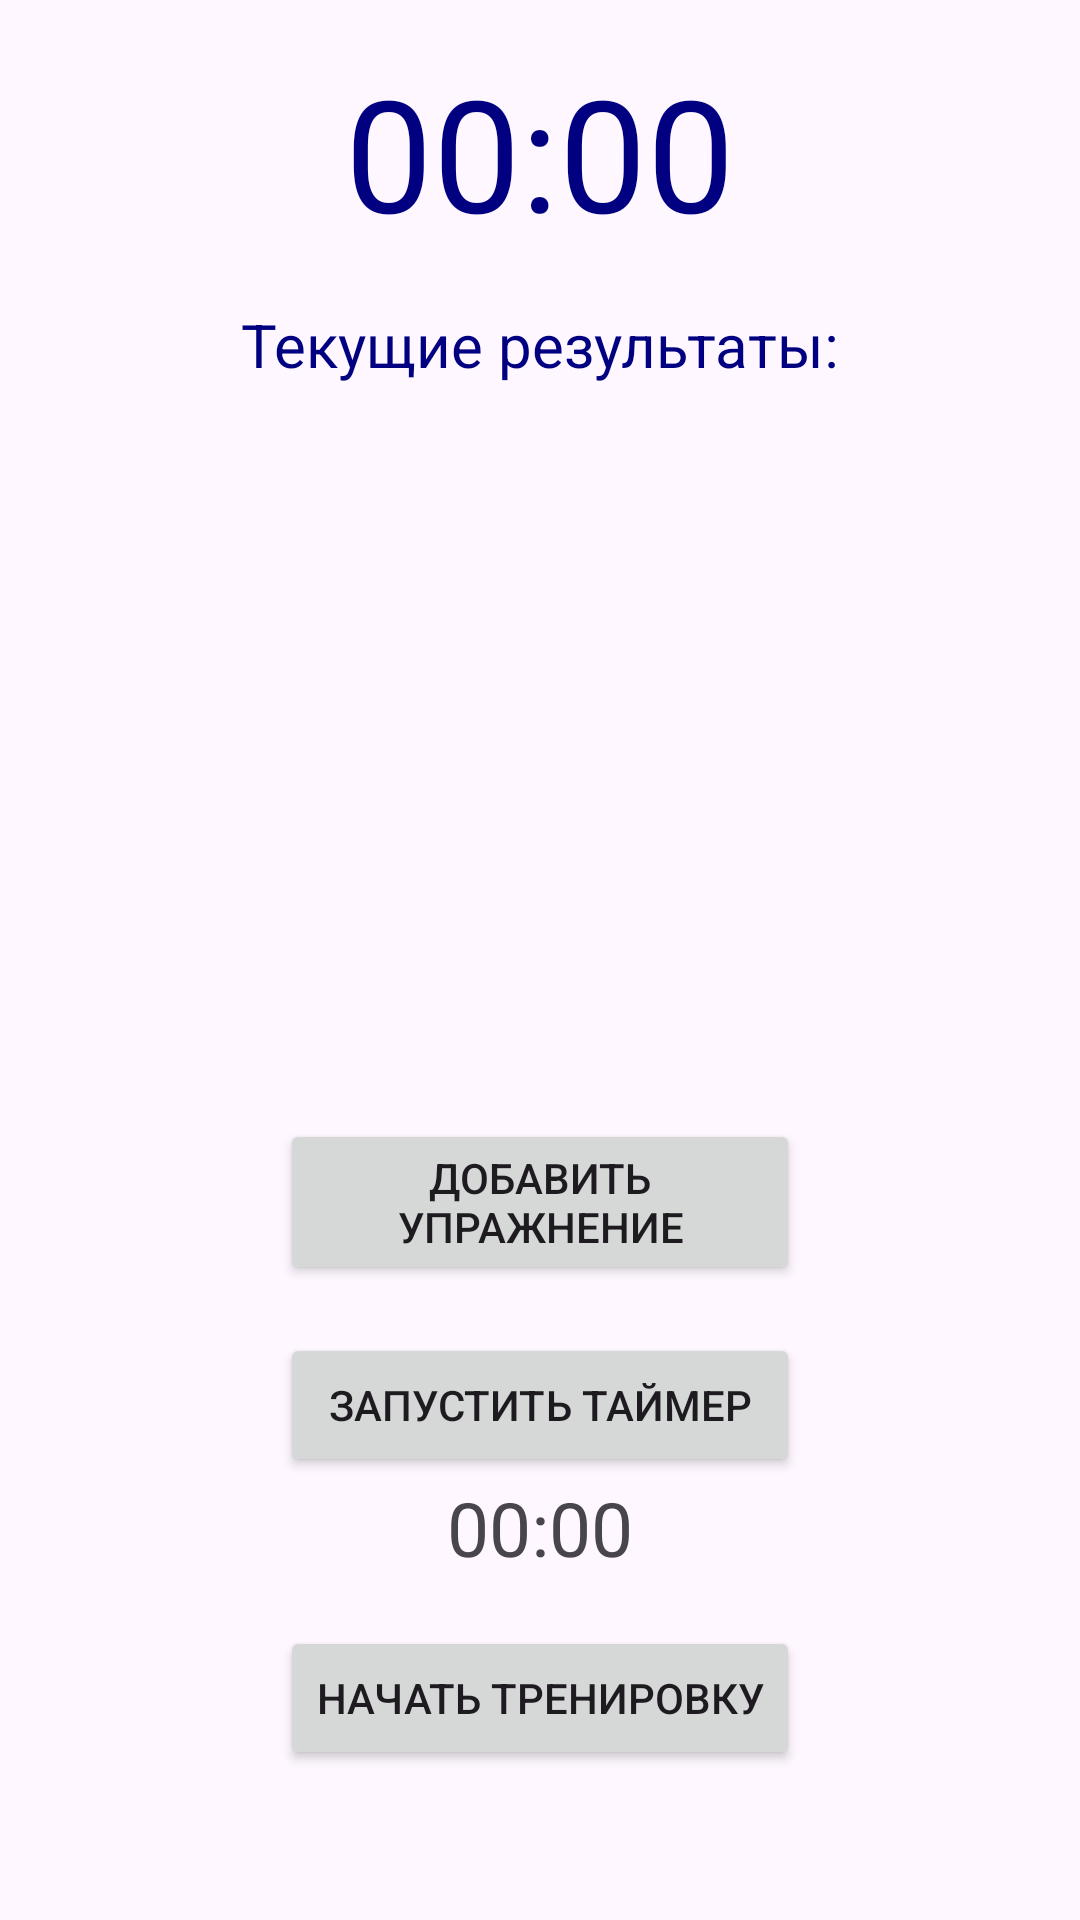

Reconstruct the res/layout file that produces this screen, plus the resources it refers to.
<!-- AndroidManifest.xml: application theme Theme.MySportsApp -->
<!-- res/layout/activity_training.xml -->
<?xml version="1.0" encoding="utf-8"?>
<androidx.constraintlayout.widget.ConstraintLayout xmlns:android="http://schemas.android.com/apk/res/android"
    xmlns:app="http://schemas.android.com/apk/res-auto"
    xmlns:tools="http://schemas.android.com/tools"
    android:layout_width="match_parent"
    android:layout_height="match_parent"
    tools:context=".TrainingActivity">

    <Chronometer
        android:id="@+id/chronometerView"
        android:layout_width="wrap_content"
        android:layout_height="wrap_content"
        android:layout_marginTop="@dimen/layout_margin_top"
        android:text="@string/stopwatch_start_time"
        android:textColor="#000080"
        android:textSize="52sp"
        app:layout_constraintEnd_toEndOf="parent"
        app:layout_constraintStart_toStartOf="parent"
        app:layout_constraintTop_toTopOf="parent" />

    <TextView
        android:id="@+id/currentResultsTextView"
        android:layout_width="wrap_content"
        android:layout_height="wrap_content"
        android:layout_marginTop="@dimen/layout_margin_top"
        android:text="@string/current_results"
        android:textColor="#000080"
        android:textSize="20sp"
        app:layout_constraintEnd_toEndOf="parent"
        app:layout_constraintStart_toStartOf="parent"
        app:layout_constraintTop_toBottomOf="@id/chronometerView" />

    <androidx.recyclerview.widget.RecyclerView
        android:id="@+id/resultsRecyclerView"
        android:layout_width="match_parent"
        android:layout_height="0dp"
        android:layout_marginStart="@dimen/layout_margin_start"
        android:layout_marginTop="@dimen/layout_margin_top"
        android:layout_marginEnd="@dimen/layout_margin_end"
        android:layout_marginBottom="@dimen/layout_margin_bottom"
        app:layout_constraintBottom_toTopOf="@+id/addExerciseButton"
        app:layout_constraintTop_toBottomOf="@+id/currentResultsTextView" />

    <Button
        android:id="@+id/addExerciseButton"
        android:layout_width="0dp"
        android:layout_height="wrap_content"
        android:layout_marginBottom="@dimen/layout_margin_bottom"
        android:text="@string/add_exercise"
        app:layout_constraintBottom_toTopOf="@id/startTimerButton"
        app:layout_constraintEnd_toEndOf="@id/startTrainingButton"
        app:layout_constraintStart_toStartOf="@id/startTrainingButton" />

    <Button
        android:id="@+id/startTimerButton"
        android:layout_width="0dp"
        android:layout_height="wrap_content"
        android:layout_gravity="end|center_vertical"
        android:text="@string/start_timer_button_text"
        app:layout_constraintBottom_toTopOf="@id/timerText"
        app:layout_constraintEnd_toEndOf="@id/startTrainingButton"
        app:layout_constraintStart_toStartOf="@id/startTrainingButton" />

    <TextView
        android:id="@+id/timerText"
        android:layout_width="wrap_content"
        android:layout_height="wrap_content"
        android:text="@string/timer_text"
        android:textSize="25sp"
        android:layout_marginBottom="@dimen/layout_margin_bottom"
        app:layout_constraintBottom_toTopOf="@id/startTrainingButton"
        app:layout_constraintEnd_toEndOf="@id/startTrainingButton"
        app:layout_constraintStart_toStartOf="@id/startTrainingButton" />

    <Button
        android:id="@+id/startTrainingButton"
        android:layout_width="wrap_content"
        android:layout_height="wrap_content"
        android:layout_marginBottom="50dp"
        android:text="@string/start_training"
        app:layout_constraintBottom_toBottomOf="parent"
        app:layout_constraintEnd_toEndOf="parent"
        app:layout_constraintStart_toStartOf="parent" />


</androidx.constraintlayout.widget.ConstraintLayout>
<!-- resources referenced by this layout -->
<resources>
  <dimen name="layout_margin_bottom">16dp</dimen>
  <dimen name="layout_margin_end">16dp</dimen>
  <dimen name="layout_margin_start">16dp</dimen>
  <dimen name="layout_margin_top">16dp</dimen>
  <string name="add_exercise">Добавить упражнение</string>
  <string name="current_results">Текущие результаты:</string>
  <string name="start_timer_button_text">Запустить таймер</string>
  <string name="start_training">Начать тренировку</string>
  <string name="stopwatch_start_time">00:00:00</string>
  <string name="timer_text">00:00</string>
  <style name="Theme.MySportsApp" parent="Base.Theme.MySportsApp" />
  <style name="Base.Theme.MySportsApp" parent="Theme.Material3.DayNight.NoActionBar">
      </style>
</resources>
